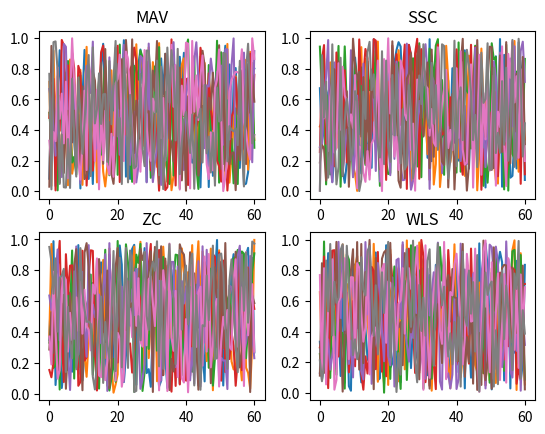

The script that saved this image:
# from libemg.gui import GUI
# from libemg.data_handler import OnlineDataHandler
# from libemg import streamers
# from libemg.feature_extractor import FeatureExtractor
# from libemg.emg_predictor import OnlineEMGClassifier, EMGClassifier
import time
# from libemg.filtering import Filter
# from libemg.utils import get_windows
import numpy as np
import matplotlib.pyplot as plt

if __name__ == "__main__":
    # Create data handler and streamer 
    # streamer, smm = streamers.sifi_bioarmband_streamer(emg_notch_freq=60,
    #                                          #bridge_version="1.1.3",
    #                                          name="BioArmband",
    #                                          ecg=False, emg=True, eda=False, imu=True, ppg=False)
    # odh = OnlineDataHandler(smm)
    # fe = FeatureExtractor()
    mavs = np.empty((8,0))
    sscs = np.empty((8,0))
    zcs = np.empty((8,0))
    wls = np.empty((8,0))
    i = 0
    max_iter = 100
    while(i < max_iter):
        # time.sleep(0.05)
        # data, count = odh.get_data(N=300)
        # emg = data['emg']
        # print("data: ", emg)
        # print("data type: ", type(emg))
        # print("data shape: ", np.shape(emg))
        # windows = get_windows(emg,300,75)
        # print('windows: ', windows)
        # print("windows type: ", type(windows))
        # print("windows shape: ", np.shape(windows))
        # features = fe.extract_features(feature_list = ['MAV', 'SSC', 'ZC', 'WL'],
        #                                 windows = windows)

        # print(np.shape(features['MAV'].T))
        # print(np.shape(features['MAV']))
        features = {'MAV': np.random.rand(1, 8), 'SSC': np.random.rand(1, 8), 'ZC': np.random.rand(1, 8) ,'WL': np.random.rand(1, 8)}
        mavs = np.hstack((mavs,features['MAV'].T))
        sscs = np.hstack((sscs,features['SSC'].T))
        zcs = np.hstack((zcs,features['ZC'].T))
        wls = np.hstack((wls,features['WL'].T))
        i +=1

    # Create a 2x2 grid of subplots
    time_points = np.linspace(0, 60, max_iter)

    fig,axs = plt.subplots(2,2)
    axs[0, 0].plot(time_points, mavs.T)
    axs[0, 0].set_title('MAV')
    axs[0, 1].plot(time_points, sscs.T)
    axs[0, 1].set_title('SSC')
    axs[1, 0].plot(time_points, zcs.T)
    axs[1, 0].set_title('ZC')
    axs[1, 1].plot(time_points, wls.T)
    axs[1, 1].set_title('WLS')
    plt.show()